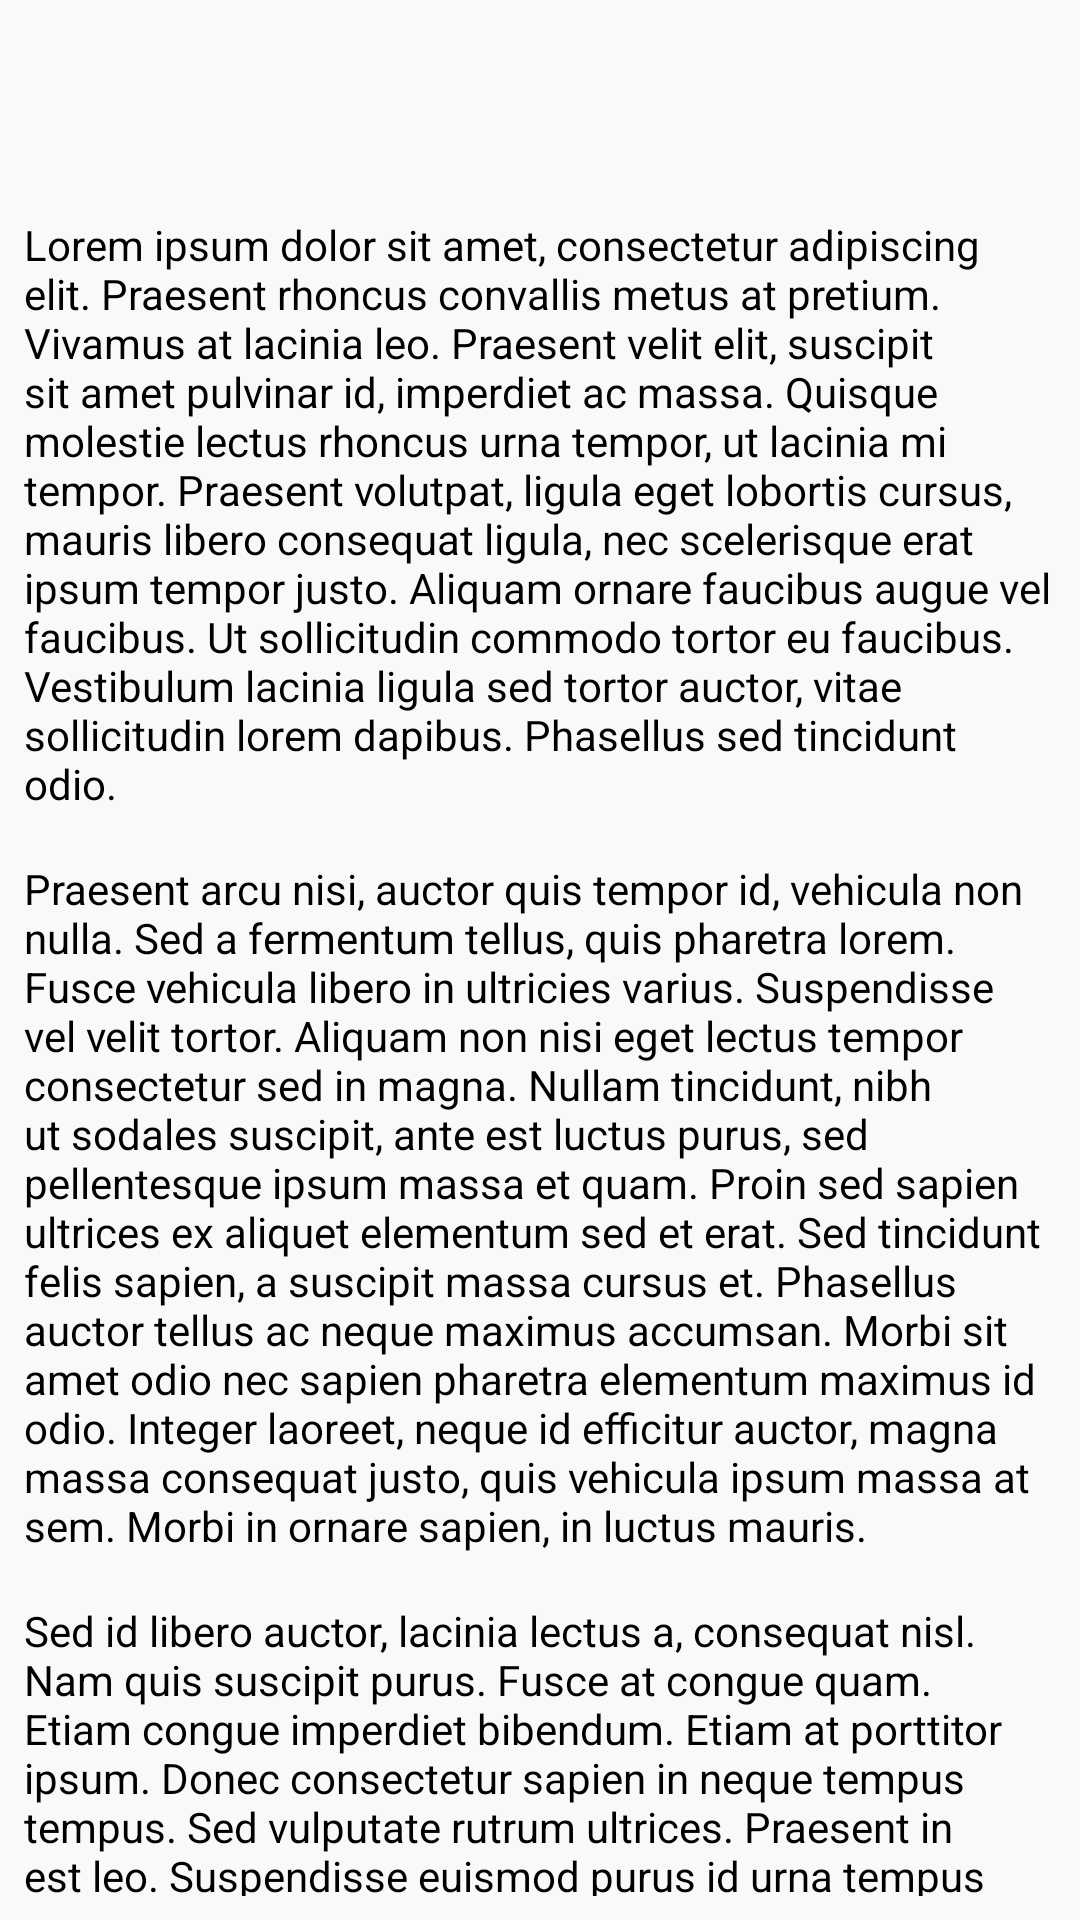

Write the Android layout XML for this screen, with the resource values it uses.
<!-- AndroidManifest.xml: application theme Theme.RaidoRun -->
<!-- res/layout/activity_terms_conditions.xml -->
<?xml version="1.0" encoding="utf-8"?>
<LinearLayout xmlns:android="http://schemas.android.com/apk/res/android"
    xmlns:tools="http://schemas.android.com/tools"
    xmlns:app="http://schemas.android.com/apk/res-auto"
    android:id="@+id/main"
    android:layout_width="match_parent"
    android:layout_height="match_parent"
    android:orientation="vertical"
    tools:context=".TermsConditionsActivity"
    android:background="?attr/android:colorBackground">

    <androidx.appcompat.widget.Toolbar
        android:id="@+id/toolbar_terms"
        android:layout_width="match_parent"
        android:layout_height="wrap_content"
        android:background="@color/gray_light"
        app:titleTextColor="@color/gray_dark" />

    <TextView
        android:layout_width="match_parent"
        android:layout_height="wrap_content"
        android:layout_margin="8dp"
        android:textColor="?attr/android:textColorPrimary"
        android:text="@string/terms1" />

    <TextView
        android:layout_width="match_parent"
        android:layout_height="wrap_content"
        android:layout_margin="8dp"
        android:textColor="?attr/android:textColorPrimary"
        android:text="@string/terms2" />

    <TextView
        android:layout_width="match_parent"
        android:layout_height="wrap_content"
        android:layout_margin="8dp"
        android:textColor="?attr/android:textColorPrimary"
        android:text="@string/terms3" />

</LinearLayout>
<!-- resources referenced by this layout -->
<resources>
  <color name="gray_dark">#222222</color>
  <color name="gray_light">#F9F9F9</color>
  <string name="terms1">Lorem ipsum dolor sit amet, consectetur adipiscing elit. Praesent rhoncus convallis metus at pretium. Vivamus at lacinia leo. Praesent velit elit, suscipit sit amet pulvinar id, imperdiet ac massa. Quisque molestie lectus rhoncus urna tempor, ut lacinia mi tempor. Praesent volutpat, ligula eget lobortis cursus, mauris libero consequat ligula, nec scelerisque erat ipsum tempor justo. Aliquam ornare faucibus augue vel faucibus. Ut sollicitudin commodo tortor eu faucibus. Vestibulum lacinia ligula sed tortor auctor, vitae sollicitudin lorem dapibus. Phasellus sed tincidunt odio.</string>
  <string name="terms2">Praesent arcu nisi, auctor quis tempor id, vehicula non nulla. Sed a fermentum tellus, quis pharetra lorem. Fusce vehicula libero in ultricies varius. Suspendisse vel velit tortor. Aliquam non nisi eget lectus tempor consectetur sed in magna. Nullam tincidunt, nibh ut sodales suscipit, ante est luctus purus, sed pellentesque ipsum massa et quam. Proin sed sapien ultrices ex aliquet elementum sed et erat. Sed tincidunt felis sapien, a suscipit massa cursus et. Phasellus auctor tellus ac neque maximus accumsan. Morbi sit amet odio nec sapien pharetra elementum maximus id odio. Integer laoreet, neque id efficitur auctor, magna massa consequat justo, quis vehicula ipsum massa at sem. Morbi in ornare sapien, in luctus mauris. </string>
  <string name="terms3">Sed id libero auctor, lacinia lectus a, consequat nisl. Nam quis suscipit purus. Fusce at congue quam. Etiam congue imperdiet bibendum. Etiam at porttitor ipsum. Donec consectetur sapien in neque tempus tempus. Sed vulputate rutrum ultrices. Praesent in est leo. Suspendisse euismod purus id urna tempus pellentesque. Praesent condimentum nisl sit amet purus pulvinar sagittis. Cras purus felis, hendrerit et ornare ut, molestie id orci. Integer dictum consequat leo, id pretium urna tempus et. Donec nibh ante, laoreet id lorem vitae, vestibulum sollicitudin lorem. </string>
  <style name="Theme.RaidoRun" parent="Base.Theme.RaidoRun" />
  <color name="md_theme_primary">#00B0F0</color>
  <color name="md_theme_primaryContainer">#E3F2FD</color>
  <color name="md_theme_onPrimary">#FFFFFF</color>
  <color name="md_theme_secondary">#7FCEF5</color>
  <color name="md_theme_secondaryContainer">#E8E8E8</color>
  <color name="md_theme_onSecondary">#FFFFFF</color>
  <color name="white">#FFFFFFFF</color>
  <color name="md_theme_background">#F9F9F9</color>
  <color name="md_theme_surface">#FFFFFF</color>
  <color name="md_theme_onSurface">#212121</color>
  <color name="md_theme_error">#FF3B3B</color>
  <color name="md_theme_onError">#FFFFFF</color>
  <color name="black">#FF000000</color>
  <color name="wii_gray_medium">#A9A9A9</color>
  <color name="gray_strong">#424242</color>
  <color name="wii_blue_light">#7FCEF5</color>
  <color name="wii_blue">#00B0F0</color>
</resources>
